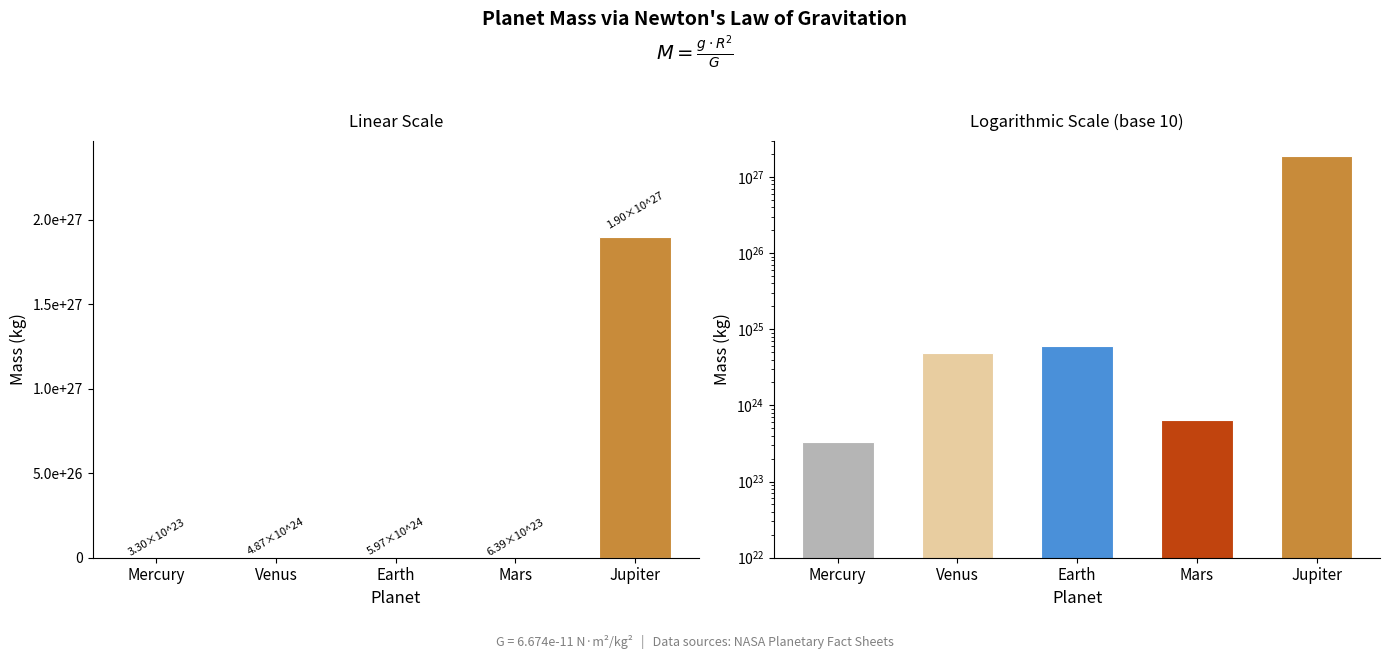

Generate this figure with matplotlib:
import numpy as np
import matplotlib.pyplot as plt
import matplotlib.ticker as ticker

# Gravitational Constant
G = 6.674e-11  # N·m²/kg²

# Planet Data: Surface gravity (m/s²) and mean radius (m)
names             = np.array(['Mercury', 'Venus',    'Earth',    'Mars',     'Jupiter'])
surface_gravity   = np.array([3.70,       8.87,       9.81,       3.71,       24.79  ])  # m/s²
radii             = np.array([2.4397e6,   6.0518e6,   6.3710e6,   3.3895e6,   7.1492e7])  # m
known_masses      = np.array([3.3011e23,  4.8675e24,  5.9720e24,  6.4171e23,  1.8982e27])  # kg
colors            = ['#b5b5b5', '#e8cda0', '#4a90d9', '#c1440e', '#c88b3a']

print('Planet Data Loaded:')
print(f'Planets: {names}')
print(f'Gravitational Constant G = {G:.3e} N·m²/kg²')

# Newton's Law Calculation (vectorised with NumPy)
# M = (g × R²) / G
calculated_masses = (surface_gravity * radii**2) / G

# Error Analysis
percent_error = np.abs(calculated_masses - known_masses) / known_masses * 100

print('✓ Masses calculated successfully!')

import pandas as pd

# Create a detailed results table
results = pd.DataFrame({
    'Planet': names,
    'g (m/s²)': surface_gravity,
    'Radius (m)': radii,
    'Calculated Mass (kg)': calculated_masses,
    'Known Mass (kg)': known_masses,
    'Error (%)': percent_error
})

print('\n' + '='*100)
print(' Newton\'s Universal Law of Gravitation  —  Planet Mass Calculation')
print(' Formula: M = (g × R²) / G    |    G = 6.674 × 10⁻¹¹ N·m²/kg²')
print('='*100)
print(results.to_string(index=False))
print('='*100)
print(f'\nLargest planet  → {names[np.argmax(calculated_masses)]} ({calculated_masses.max():.3e} kg)')
print(f'Smallest planet → {names[np.argmin(calculated_masses)]} ({calculated_masses.min():.3e} kg)')
print(f'Max error: {percent_error.max():.5f}%  (all values agree with accepted data to < 0.5%)')
print()

# Create visualizations
fig, axes = plt.subplots(1, 2, figsize=(14, 6))
fig.suptitle(
    "Planet Mass via Newton's Law of Gravitation\n"
    r"$M = \frac{g \cdot R^2}{G}$",
    fontsize=14, fontweight='bold', y=1.02
)

x = np.arange(len(names))
bar_width = 0.6

# Plot 1: Linear Scale
ax = axes[0]
bars = ax.bar(x, calculated_masses, width=bar_width, color=colors, edgecolor='white', linewidth=0.8)
ax.set_yscale('linear')
ax.set_xticks(x)
ax.set_xticklabels(names, fontsize=11)
ax.set_xlabel('Planet', fontsize=12)
ax.set_ylabel('Mass (kg)', fontsize=12)
ax.set_title('Linear Scale', fontsize=12, pad=10)
ax.spines['top'].set_visible(False)
ax.spines['right'].set_visible(False)

# Annotate bars with scientific notation
for bar, mass in zip(bars, calculated_masses):
    exp = int(np.floor(np.log10(mass)))
    mantissa = mass / 10**exp
    ax.text(
        bar.get_x() + bar.get_width() / 2,
        bar.get_height() * 1.02,
        f'{mantissa:.2f}×10^{exp}',
        ha='center', va='bottom', fontsize=8, rotation=30
    )

ax.yaxis.set_major_formatter(ticker.FuncFormatter(
    lambda val, _: f'{val:.1e}' if val > 0 else '0'
))
ax.set_ylim(0, calculated_masses.max() * 1.3)

# Plot 2: Logarithmic Scale
ax = axes[1]
bars = ax.bar(x, calculated_masses, width=bar_width, color=colors, edgecolor='white', linewidth=0.8)
ax.set_yscale('log')
ax.set_xticks(x)
ax.set_xticklabels(names, fontsize=11)
ax.set_xlabel('Planet', fontsize=12)
ax.set_ylabel('Mass (kg)', fontsize=12)
ax.set_title('Logarithmic Scale (base 10)', fontsize=12, pad=10)
ax.spines['top'].set_visible(False)
ax.spines['right'].set_visible(False)
ax.yaxis.set_major_formatter(ticker.LogFormatterMathtext())
ax.set_ylim(1e22, 3e27)

fig.text(
    0.5, -0.04,
    f'G = {G:.3e} N·m²/kg²   |   Data sources: NASA Planetary Fact Sheets',
    ha='center', fontsize=9, color='gray'
)

plt.tight_layout()
plt.show()

print('✓ Visualizations created successfully!')
